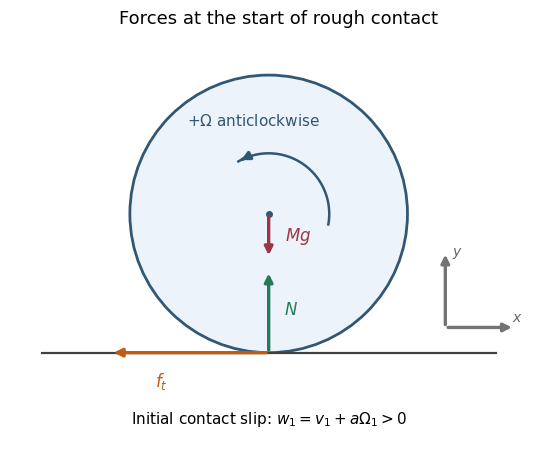

Python code for this plot: (Note: this script raises an exception after producing the figure.)
"""Draw the signed contact-force model; save one PNG in the current directory."""

from pathlib import Path

import matplotlib

matplotlib.use("Agg")
import matplotlib.pyplot as plt
from matplotlib.patches import Circle
import numpy as np


def main():
    plt.rcParams.update({"font.family": "DejaVu Sans", "font.size": 12})
    fig, ax = plt.subplots(figsize=(6, 4.4), layout="constrained")
    fig.patch.set_facecolor("white")
    ax.set_facecolor("white")
    ax.add_patch(Circle((0, 1.1), 1.1, facecolor="#edf3fa", edgecolor="#315775", lw=2))
    ax.plot([-1.8, 1.8], [0, 0], color="0.25", lw=1.6)
    ax.plot(0, 1.1, "o", color="#315775", ms=4)

    def arrow(start, end, color):
        ax.annotate("", end, start,
                    arrowprops={"arrowstyle": "-|>", "lw": 2.4, "color": color})

    arrow((0, 0), (0, 0.65), "#247b57")
    ax.text(0.12, 0.3, r"$N$", color="#247b57")
    arrow((0, 1.1), (0, 0.75), "#9e3546")
    ax.text(0.13, 0.89, r"$Mg$", color="#9e3546")
    arrow((0, 0), (-1.25, 0), "#c05c12")
    ax.text(-0.9, -0.27, r"$f_t$", color="#c05c12")
    angles = np.linspace(np.deg2rad(-10), np.deg2rad(120), 80)
    sx, sy = 0.48 * np.cos(angles), 1.1 + 0.48 * np.sin(angles)
    ax.plot(sx, sy, color="#315775", lw=1.8)
    arrow((sx[-5], sy[-5]), (sx[-1], sy[-1]), "#315775")
    ax.text(-0.65, 1.8, r"$+\Omega$ anticlockwise", fontsize=11, color="#315775")
    arrow((1.4, 0.2), (1.95, 0.2), "0.45")
    arrow((1.4, 0.2), (1.4, 0.8), "0.45")
    ax.text(1.93, 0.25, r"$x$", color="0.4", fontsize=10)
    ax.text(1.45, 0.77, r"$y$", color="0.4", fontsize=10)
    ax.text(0, -0.56, r"Initial contact slip: $w_1=v_1+a\Omega_1>0$",
            ha="center", fontsize=11)
    ax.set(xlim=(-2.05, 2.2), ylim=(-0.7, 2.5), aspect="equal")
    ax.set_title("Forces at the start of rough contact", fontsize=13, pad=10)
    ax.axis("off")
    output = Path.cwd() / Path(__file__).with_suffix(".png").name
    fig.savefig(output, dpi=120, facecolor="white", metadata={"Software": "Matplotlib"})
    plt.close(fig)


if __name__ == "__main__":
    main()
